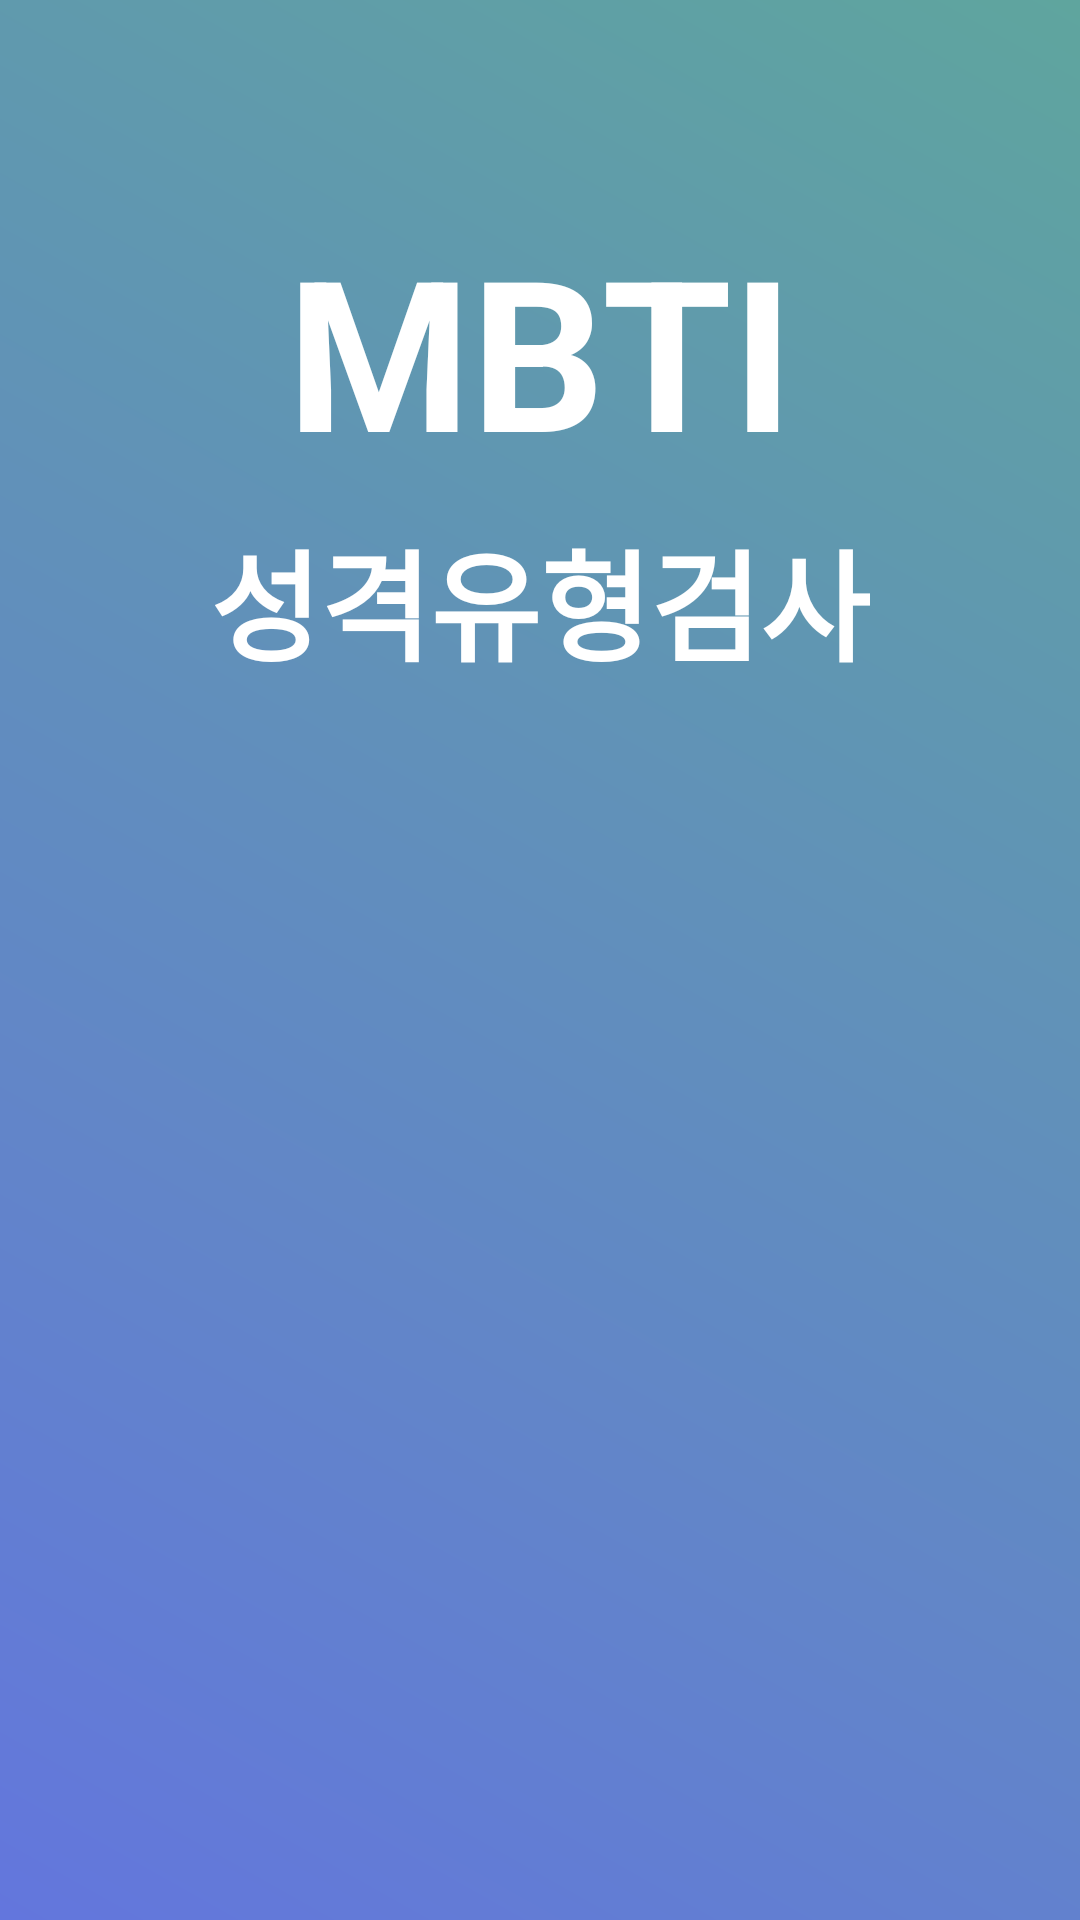

Reconstruct the res/layout file that produces this screen, plus the resources it refers to.
<!-- AndroidManifest.xml: application theme Theme.MBTITestApp -->
<!-- res/layout/activity_main.xml -->
<?xml version="1.0" encoding="utf-8"?>
<androidx.constraintlayout.widget.ConstraintLayout xmlns:android="http://schemas.android.com/apk/res/android"
    xmlns:app="http://schemas.android.com/apk/res-auto"
    xmlns:tools="http://schemas.android.com/tools"
    android:layout_width="match_parent"
    android:layout_height="match_parent"
    android:background="@drawable/layout_background"
    tools:context=".MainActivity">

    <TextView
        android:id="@+id/title1_text"
        android:layout_width="wrap_content"
        android:layout_height="wrap_content"
        android:layout_marginTop="70dp"
        android:text="MBTI"
        android:textColor="@color/white"
        android:textSize="70sp"
        android:textStyle="bold"
        app:layout_constraintEnd_toEndOf="parent"
        app:layout_constraintStart_toStartOf="parent"
        app:layout_constraintTop_toTopOf="parent" />

    <TextView
        android:id="@+id/title2_text"
        android:layout_width="wrap_content"
        android:layout_height="wrap_content"
        android:text="성격유형검사"
        android:textColor="@color/white"
        android:textSize="40sp"
        android:layout_marginTop="8dp"
        android:textStyle="bold"
        app:layout_constraintEnd_toEndOf="parent"
        app:layout_constraintStart_toStartOf="parent"
        app:layout_constraintTop_toBottomOf="@+id/title1_text" />

    
    <ImageView
        android:id="@+id/start_img"
        android:layout_width="130dp"
        android:layout_height="90dp"
        android:scaleType="fitCenter"
        android:src="@drawable/ic_start"
        android:layout_marginBottom="60dp"
        app:layout_constraintBottom_toTopOf="@+id/people_img"
        app:layout_constraintEnd_toEndOf="parent"
        app:layout_constraintStart_toStartOf="parent" />

    <ImageView
        android:id="@+id/people_img"
        android:layout_width="280dp"
        android:layout_height="220dp"
        android:scaleType="fitCenter"
        android:src="@drawable/bg_person2"
        app:layout_constraintBottom_toBottomOf="parent"
        app:layout_constraintEnd_toEndOf="parent"
        app:layout_constraintStart_toStartOf="parent" />
</androidx.constraintlayout.widget.ConstraintLayout>
<!-- resources referenced by this layout -->
<resources>
  <!-- drawable layout_background (drawable) -->
  <?xml version="1.0" encoding="utf-8"?>
  <shape xmlns:android="http://schemas.android.com/apk/res/android"
      android:shape="rectangle">
  
      <gradient
          android:startColor="#6376DD"
          android:endColor="#5FA59E"
          android:angle="45"/>
  </shape>
  <style name="Theme.MBTITestApp" parent="Base.Theme.MBTITestApp" />
  <style name="Base.Theme.MBTITestApp" parent="Theme.Material3.DayNight.NoActionBar">
          
          
      </style>
  <!-- not gathered from this repository: default colours our renderer supplied (Android Studio template values) -->
  <color name="white">#FFFFFFFF</color>
</resources>
